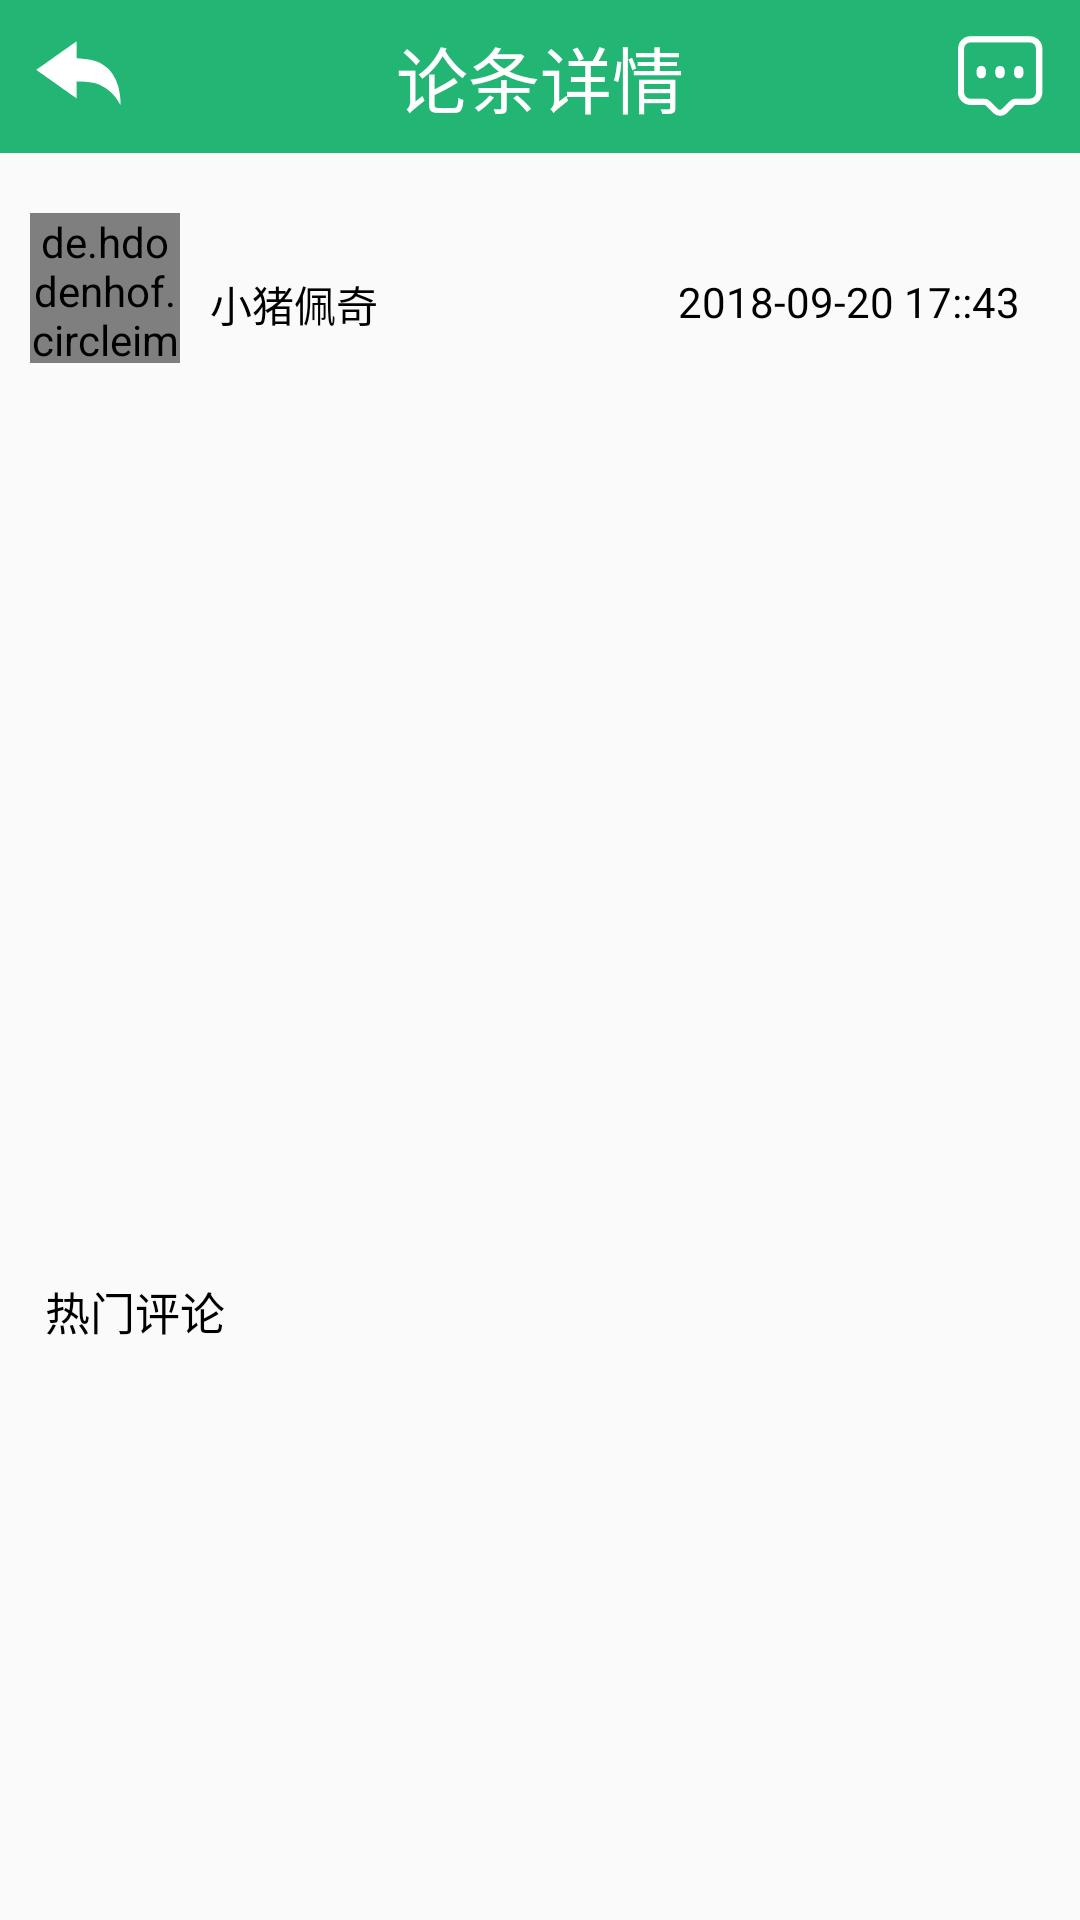

Android layout source for this screen:
<!-- AndroidManifest.xml: application theme AppTheme -->
<!-- res/layout/activity_talk_detail.xml -->
<?xml version="1.0" encoding="utf-8"?>
<LinearLayout xmlns:android="http://schemas.android.com/apk/res/android"
    android:layout_width="match_parent"
    android:layout_height="match_parent"
    android:orientation="vertical">

    <RelativeLayout
        android:layout_width="match_parent"
        android:layout_height="wrap_content"
        android:background="@color/BaseColor">

        <ImageView
            android:id="@+id/backend"
            android:layout_width="wrap_content"
            android:layout_height="wrap_content"
            android:layout_centerVertical="true"
            android:layout_marginLeft="10dp"
            android:src="@mipmap/backend" />

        <TextView
            android:layout_width="wrap_content"
            android:layout_height="wrap_content"
            android:layout_centerInParent="true"
            android:padding="8dp"
            android:text="论条详情"
            android:textColor="@color/white"
            android:textSize="24sp" />

        <ImageView
            android:id="@+id/comment_publish"
            android:layout_width="wrap_content"
            android:layout_height="wrap_content"
            android:layout_alignParentEnd="true"
            android:layout_centerVertical="true"
            android:layout_marginEnd="10dp"
            android:src="@mipmap/comment" />
    </RelativeLayout>

    <LinearLayout
        android:layout_width="match_parent"
        android:layout_height="wrap_content"
        android:orientation="vertical">

        <RelativeLayout
            android:layout_width="match_parent"
            android:layout_height="wrap_content"
            android:minHeight="250dp">

            <de.hdodenhof.circleimageview.CircleImageView
                android:id="@+id/ci_user_avatar"
                android:layout_width="50dp"
                android:layout_height="50dp"
                android:layout_marginBottom="10dp"
                android:layout_marginLeft="10dp"
                android:layout_marginTop="20dp"
                android:src="@mipmap/default_user_avatar" />

            <TextView
                android:id="@+id/tv_user"
                android:layout_width="wrap_content"
                android:layout_height="wrap_content"
                android:layout_marginStart="10dp"
                android:layout_marginTop="40dp"
                android:layout_toRightOf="@id/ci_user_avatar"
                android:text="小猪佩奇"
                android:textColor="@color/Black" />

            <TextView
                android:id="@+id/tv_time"
                android:layout_width="wrap_content"
                android:layout_height="wrap_content"
                android:layout_alignParentEnd="true"
                android:layout_marginRight="20dp"
                android:layout_marginTop="40dp"
                android:text="2018-09-20 17::43"
                android:textColor="@color/Black" />

            <TextView
                android:textColor="@color/Black"
                android:layout_marginStart="20dp"
                android:layout_marginEnd="20dp"
                android:id="@+id/tv_talk_content"
                android:layout_width="match_parent"
                android:layout_height="wrap_content"
                android:layout_below="@id/ci_user_avatar"
                android:minHeight="20dp" />

            <android.support.v7.widget.RecyclerView
                android:id="@+id/rv_talk_picture_list"
                android:layout_width="match_parent"
                android:layout_height="260dp"
                android:layout_below="@id/tv_talk_content"
                android:layout_marginEnd="5dp"
                android:layout_marginStart="5dp"
                android:overScrollMode="never" />
        </RelativeLayout>

        <RelativeLayout
            android:layout_width="match_parent"
            android:layout_height="wrap_content"
            android:layout_marginTop="10dp">

            <TextView
                android:id="@+id/tv_title_comment"
                android:layout_width="match_parent"
                android:layout_height="wrap_content"
                android:layout_marginStart="10dp"
                android:padding="5dp"
                android:text="热门评论"
                android:textColor="@color/Black"
                android:textSize="15dp" />

            <android.support.v7.widget.RecyclerView
                android:id="@+id/rv_talk_comment_list"
                android:layout_width="match_parent"
                android:layout_height="wrap_content"
                android:layout_below="@id/tv_title_comment"
                android:layout_marginEnd="5dp"
                android:layout_marginStart="5dp"
                android:minHeight="220dp" />
        </RelativeLayout>
    </LinearLayout>

</LinearLayout>
<!-- resources referenced by this layout -->
<resources>
  <color name="BaseColor">#22b573</color>
  <color name="Black">#000000</color>
  <color name="white">#ffffff</color>
  <!-- mipmap backend: png bitmap (mipmap-xxhdpi, 816 bytes) -->
  <!-- mipmap comment: png bitmap (mipmap-xxhdpi, 1004 bytes) -->
  <!-- mipmap default_user_avatar: jpg bitmap (mipmap-xxhdpi, 18625 bytes) -->
  <style name="AppTheme" parent="Theme.AppCompat.Light.NoActionBar">
          <item name="android:indeterminateOnly">false</item>
          <item name="android:indeterminate">false</item>
          <item name="android:windowNoTitle">true</item>
          <item name="android:windowFullscreen">true</item>
          <item name="android:windowIsTranslucent">false</item>        
      </style>
</resources>
